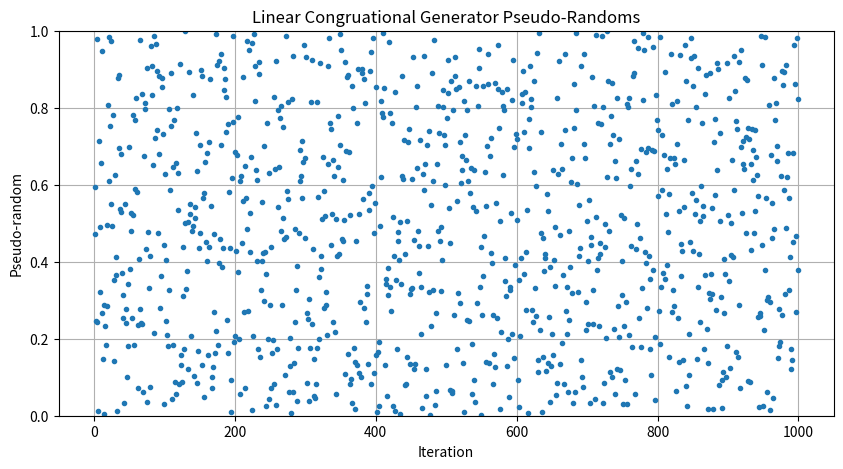

Recreate this plot in Python.
import matplotlib.pyplot as plt
import time
import argparse
from typing import List, Union

class LinearCongruentRandomGenerator:
    """
    Utility class for generating pseudo-random numbers using the Linear Congruent Method (LCM).
    """

    def __init__(self, seed: Union[int, None] = None, M: int = 2**32, a: int = 1_664_525, c: int = 1_013_904_223):
        """
        Description: Constructor of the class. The default values for the M, a, and c parameters follow those
        recommended by Numerical Recipes. The seed, if left blank, will assume a time-based default seed.
        Params:
            seed (int): The seed value.
            M (int): The modulus (M > 0).
            a (int): The multiplier.
            c (int): The increment.
        """
        if seed is None: seed = time.time_ns() % M

        if not isinstance(M, int): raise TypeError("M must be an integer.")
        if not (M > 0):            raise ValueError("M must be greater than 0.")

        if not isinstance(a, int): raise TypeError("a must be an integer.")
        if not (0 < a and a < M):  raise ValueError("a must be in the range (0, M).")

        if not isinstance(c, int): raise TypeError("c must be an integer.")
        if not (0 <= c and c < M): raise ValueError("c must be in the range [0, M).")

        if not isinstance(seed, int):    raise TypeError("seed must be an integer.")
        if not (0 <= seed and seed < M): raise ValueError("seed must be in the range [0, M).")

        self.seed = seed
        self.a = a
        self.c = c
        self.M = M
        self.history: List[Union[int, float]] = [seed]
    
    def next(self) -> int:
        """
        Description: Generates the next random number.
        Returns:
            int: The next random number.
        """
        self.seed = (self.a * self.seed + self.c) % self.M
        self.history.append(self.seed)
        return self.seed
    
    def next_normalized(self) -> float:
        """
        Description: Generates the next random number in the range [0, 1).
        Returns:
            float: The next random number in the range [0, 1).
        """
        generated: int = self.next()
        normalized: float = generated / self.M
        self.history[-1] = normalized
        return normalized
    
    def plot_all(self):
        """
        Description: Plots all the pseud-random numbers generated by this class instance.
        """
        plt.figure(figsize=(10,5))
        plt.plot(self.history, marker="o", linestyle="", markersize=3, label="Generated numbers")
        plt.xlabel("Iteration")
        plt.ylabel("Pseudo-random")
        plt.ylim(0, 1)
        plt.title("Linear Congruational Generator Pseudo-Randoms")
        plt.grid(True)
        plt.show()

def main():
    parser = argparse.ArgumentParser(description="Linear Congruential Random Number Generator")
    parser.add_argument("-q", "--quantity", type=int, default=1_000, help="Quantity of pseud-random numbers to generate")
    args = parser.parse_args()

    lcrg = LinearCongruentRandomGenerator()

    print("Generating random numbers...")
    with open("randoms.txt", "w") as f:
        for i in range(args.quantity):
            rnd = lcrg.next_normalized()
            f.write(f"{rnd}\n")
    
    print("Plotting the generated numbers...")
    lcrg.plot_all()

if __name__ == "__main__":
    main()
